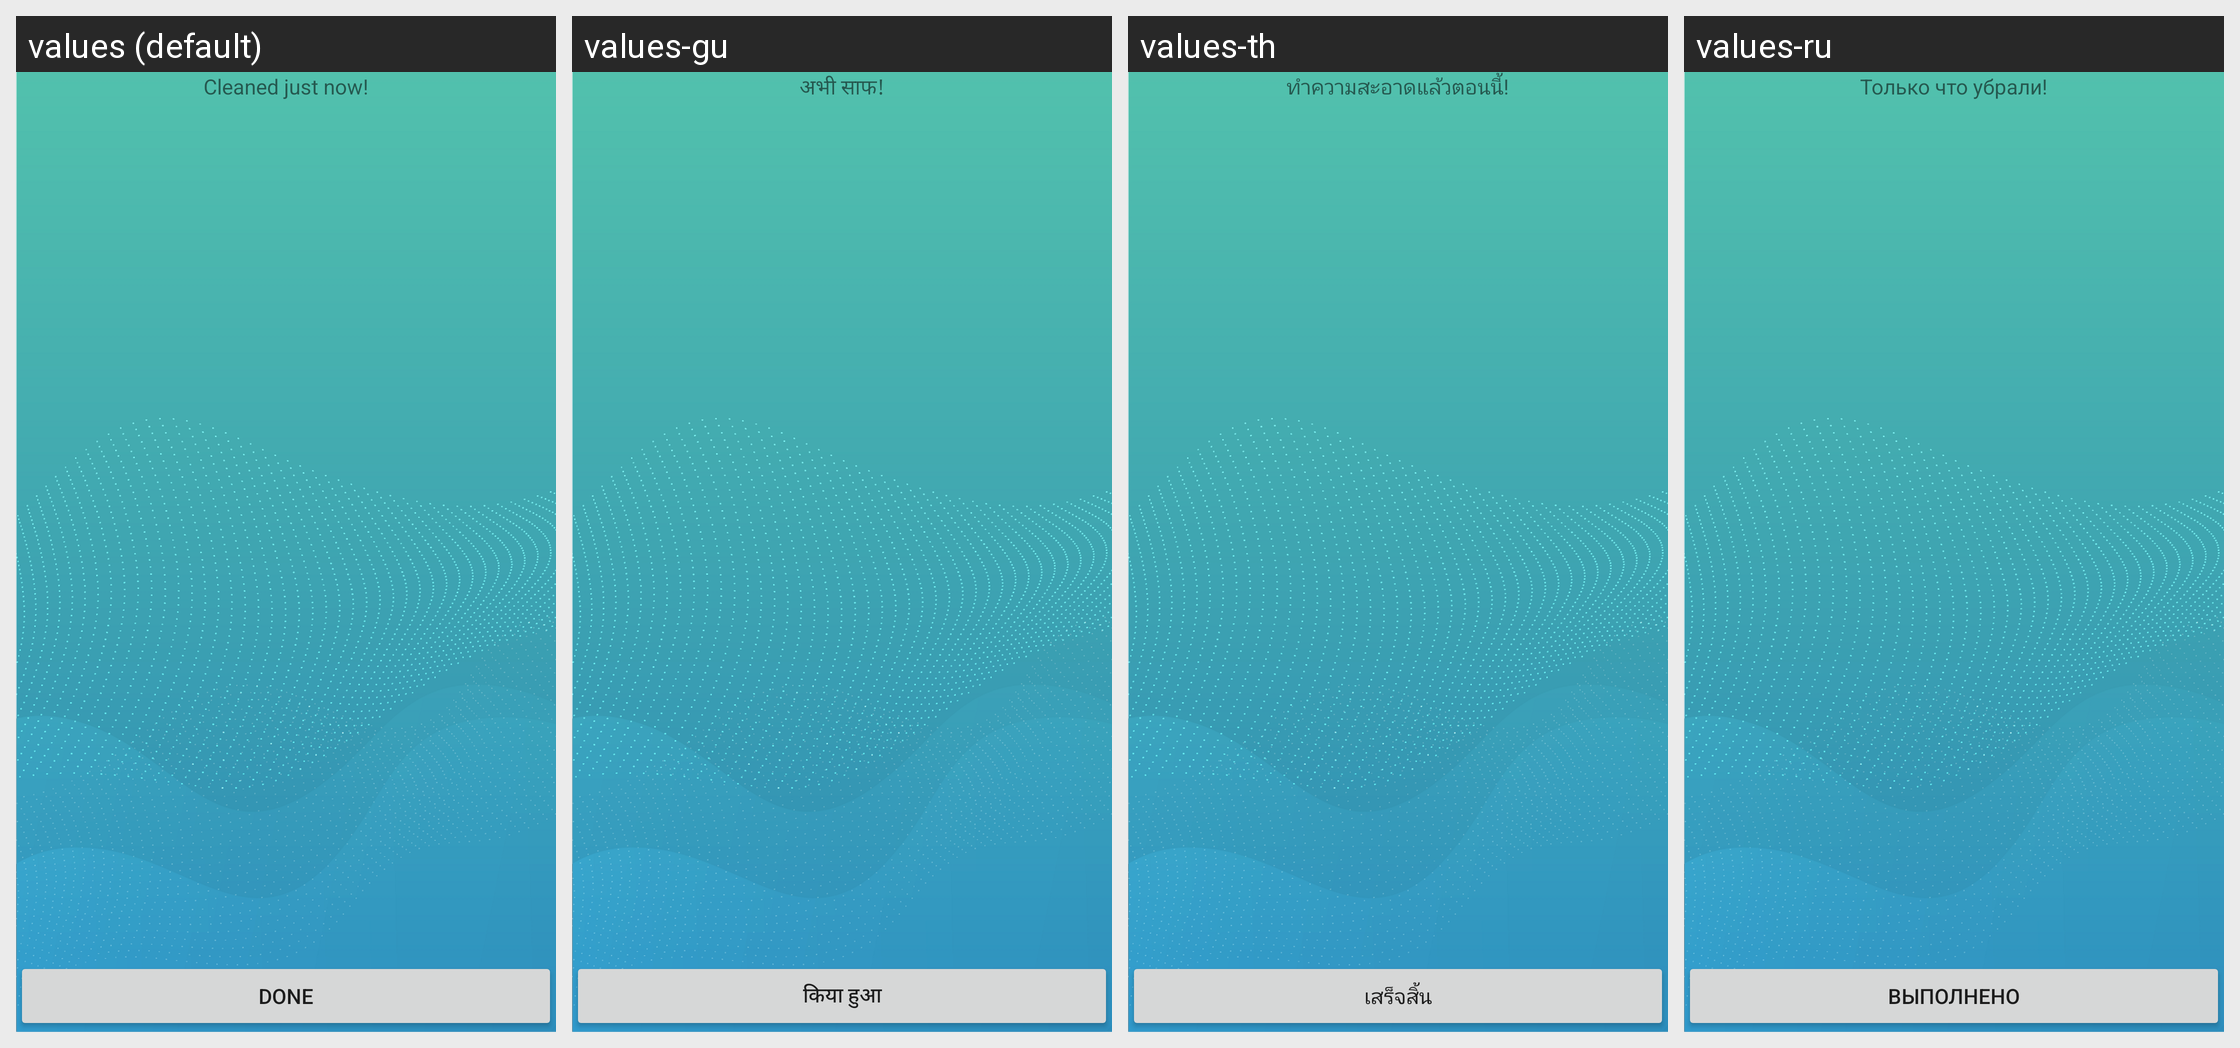

Strings drawn on this Android screen and how each of the app's shown locales translates them:
Android screen res/layout/activity_junk_cleaned.xml rendered under 4 locales, left to right: values (default), values-gu, values-th, values-ru. Device: Nexus 5 (rendered at 1080×1920; each locale shown at half size, 540×960, under a caption strip naming it); theme AppTheme.
Other locales in the repository, not shown: values-cs, values-da, values-de, values-es, values-fr, values-hr, values-hu, values-in, values-it, values-ja, values-ko, values-ms, values-nl, values-pl, values-pt, values-sk, values-sl, values-tr, values-vi, values-zh.
Strings drawn on this screen, with the default value and each locale's value (text and hints the layout hard-codes, and strings that could not be matched under every locale, appear in the picture but are not listed):

msg_cleaned_just_now
  values: Cleaned just now!
  values-gu: अभी साफ!
  values-th: ทำความสะอาดแล้วตอนนี้!
  values-ru: Только что убрали!

btn_done
  values: Done
  values-gu: किया हुआ
  values-th: เสร็จสิ้น
  values-ru: Выполнено
